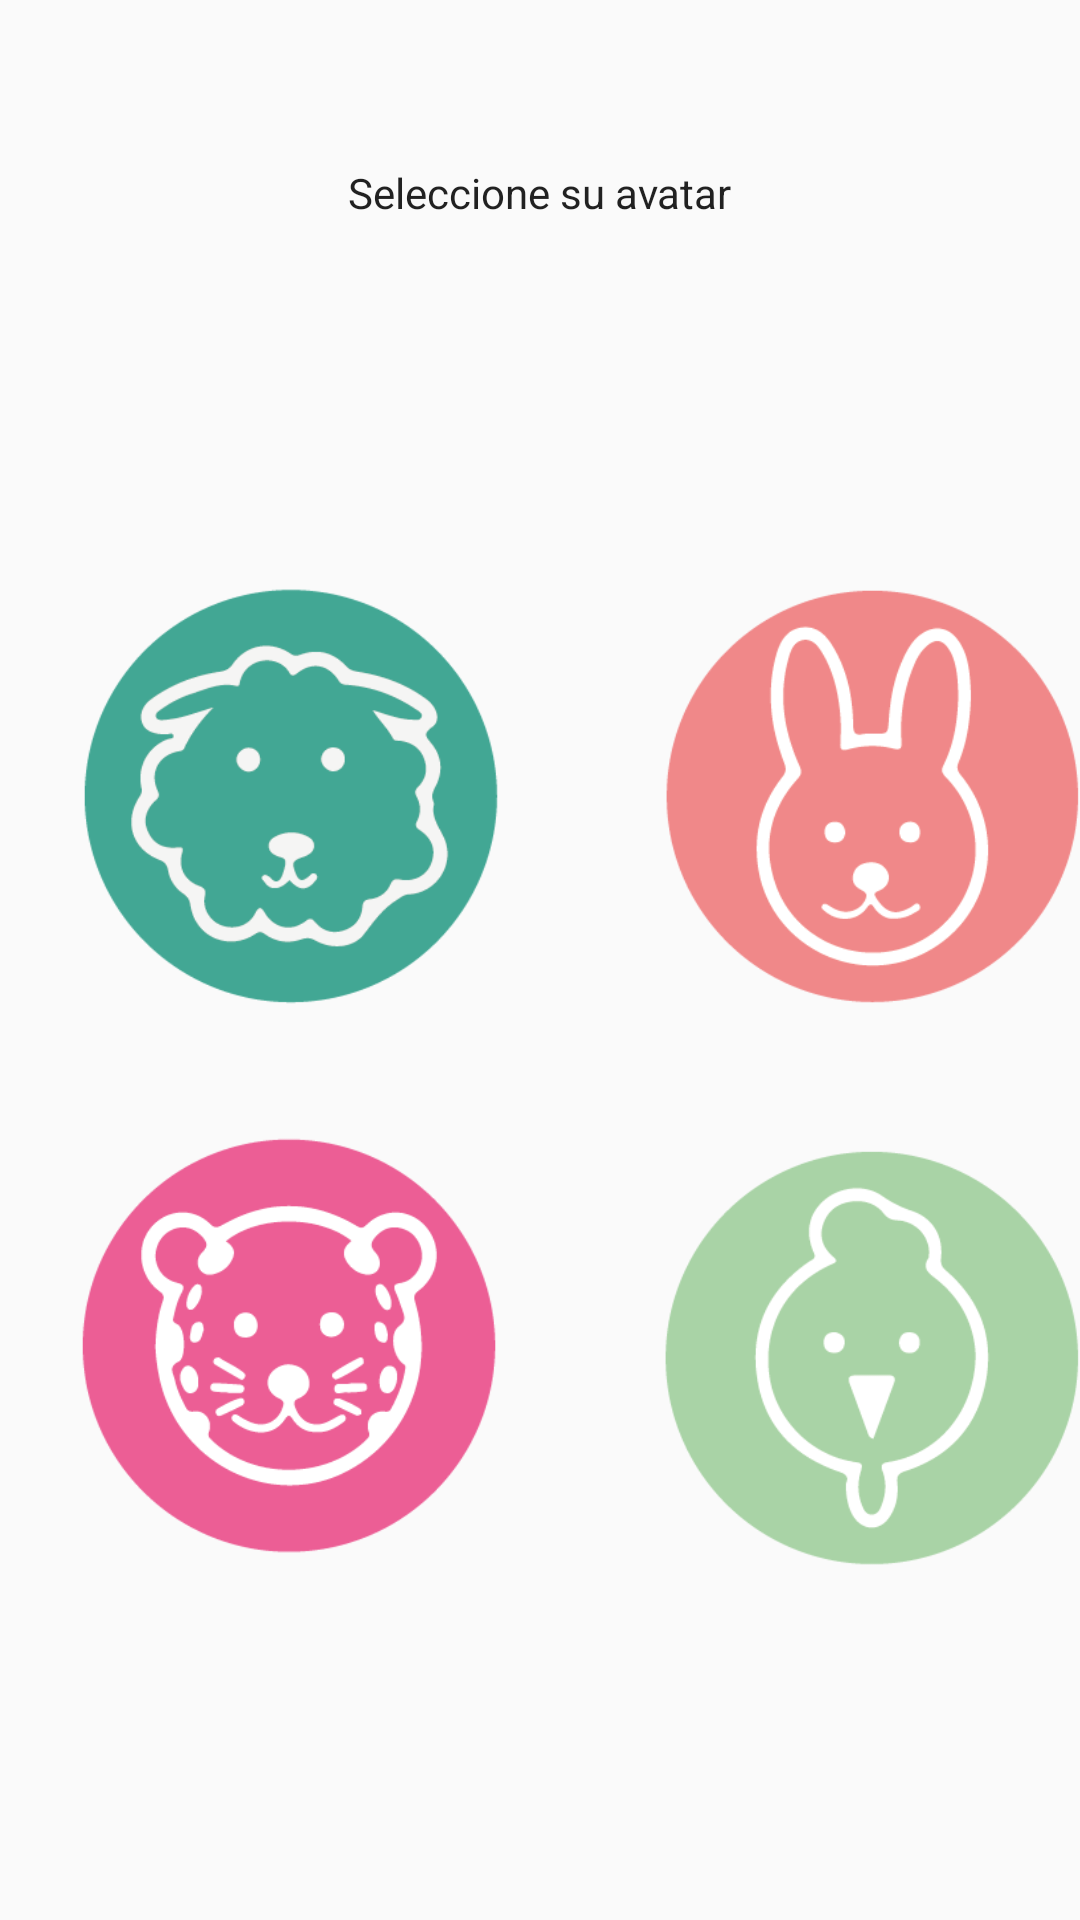

This screen was rendered from an Android layout file. Write that file and the resources it references.
<!-- AndroidManifest.xml: application theme HiddenTitleTheme -->
<!-- res/layout/avatar_userpicker.xml -->
<?xml version="1.0" encoding="utf-8"?>
<androidx.constraintlayout.widget.ConstraintLayout xmlns:android="http://schemas.android.com/apk/res/android"
    xmlns:app="http://schemas.android.com/apk/res-auto"
    xmlns:tools="http://schemas.android.com/tools"
    android:layout_width="match_parent"
    android:layout_height="match_parent">


    <TextView
        android:id="@+id/textView9"
        android:layout_width="wrap_content"
        android:layout_height="wrap_content"
        android:layout_marginStart="8dp"
        android:layout_marginTop="8dp"
        android:layout_marginEnd="8dp"
        android:text="@string/titulo_avatarpick"
        app:layout_constraintBottom_toBottomOf="parent"
        app:layout_constraintEnd_toEndOf="parent"
        app:layout_constraintStart_toStartOf="parent"
        app:layout_constraintTop_toTopOf="parent"
        app:layout_constraintVertical_bias="0.076" />

    <LinearLayout
        android:id="@+id/container"
        android:layout_width="wrap_content"
        android:layout_height="wrap_content"
        android:layout_marginStart="8dp"
        android:layout_marginTop="8dp"
        android:layout_marginEnd="8dp"
        android:layout_marginBottom="8dp"
        android:orientation="vertical"
        app:layout_constraintBottom_toBottomOf="parent"
        app:layout_constraintEnd_toEndOf="parent"
        app:layout_constraintStart_toStartOf="parent"
        app:layout_constraintTop_toBottomOf="@+id/textView9">

        <LinearLayout
            android:id="@+id/avatar1-3"
            android:layout_width="match_parent"
            android:layout_height="183dp"
            android:orientation="horizontal">

            <ImageView
                android:id="@+id/avatar1view"
                android:layout_width="wrap_content"
                android:layout_height="wrap_content"
                android:layout_weight="1"
                android:contentDescription="@string/descp_avatar_container"
                android:onClick="avatarpick1"
                app:srcCompat="@drawable/avatar1" />

            <ImageView
                android:id="@+id/avatar2view"
                android:layout_width="wrap_content"
                android:layout_height="wrap_content"
                android:layout_weight="1"
                android:contentDescription="@string/descp_avatar_container"
                android:onClick="avatarpick2"
                app:srcCompat="@drawable/avatar2" />

            <ImageView
                android:id="@+id/avatar3view"
                android:layout_width="wrap_content"
                android:layout_height="wrap_content"
                android:layout_weight="1"
                android:contentDescription="@string/descp_avatar_container"
                android:onClick="avatarpick3"
                app:srcCompat="@drawable/avatar3" />
        </LinearLayout>

        <LinearLayout
            android:id="@+id/avatar4-6"
            android:layout_width="match_parent"
            android:layout_height="183dp"
            android:orientation="horizontal">

            <ImageView
                android:id="@+id/avatar4view"
                android:layout_width="wrap_content"
                android:layout_height="wrap_content"
                android:layout_weight="1"
                android:contentDescription="@string/descp_avatar_container"
                android:onClick="avatarpick4"
                app:srcCompat="@drawable/avatar4" />

            <ImageView
                android:id="@+id/avatar5view"
                android:layout_width="wrap_content"
                android:layout_height="wrap_content"
                android:layout_weight="1"
                android:contentDescription="@string/descp_avatar_container"
                android:onClick="avatarpick5"
                app:srcCompat="@drawable/avatar5" />

            <ImageView
                android:id="@+id/avatar6view"
                android:layout_width="wrap_content"
                android:layout_height="wrap_content"
                android:layout_weight="1"
                android:contentDescription="@string/descp_avatar_container"
                android:onClick="avatarpick6"
                app:srcCompat="@drawable/avatar6" />
        </LinearLayout>

    </LinearLayout>
</androidx.constraintlayout.widget.ConstraintLayout>
<!-- resources referenced by this layout -->
<resources>
  <!-- drawable avatar1: png bitmap (drawable, 21533 bytes) -->
  <!-- drawable avatar2: png bitmap (drawable, 4985 bytes) -->
  <!-- drawable avatar3: png bitmap (drawable, 5155 bytes) -->
  <!-- drawable avatar4: png bitmap (drawable, 20323 bytes) -->
  <!-- drawable avatar5: png bitmap (drawable, 5632 bytes) -->
  <!-- drawable avatar6: png bitmap (drawable, 4649 bytes) -->
  <string name="descp_avatar_container">Contenedor de avatar #</string>
  <string name="titulo_avatarpick">Seleccione su avatar</string>
  <style name="HiddenTitleTheme" parent="AppTheme">
          <item name="windowNoTitle">true</item>
          <item name="windowActionBar">false</item>
      </style>
  <style name="AppTheme" parent="Theme.AppCompat.Light.DarkActionBar">
          
          <item name="colorPrimary">@color/colorPrimary</item>
          <item name="colorPrimaryDark">@color/colorPrimaryDark</item>
          <item name="colorAccent">@color/colorAccent</item>
          <item name="android:textViewStyle">@font/opensans</item>
          <item name="android:editTextStyle">@font/opensans</item>
      </style>
  <color name="colorPrimary">#83d7ca</color>
  <color name="colorPrimaryDark">#6EB7A9</color>
  <color name="colorAccent">#50a8f8</color>
</resources>
